Run: headless pygame with SDL's dummy video driver; simulated clock (each Clock.tick advances the game by its frame time, no real sleeping); random seed 0; keys injected as events and as key.get_pressed() state; mouse plan: one left click at the window centre at the start of phase 2, then a move to the lower-right quarter at the start of phase 3.
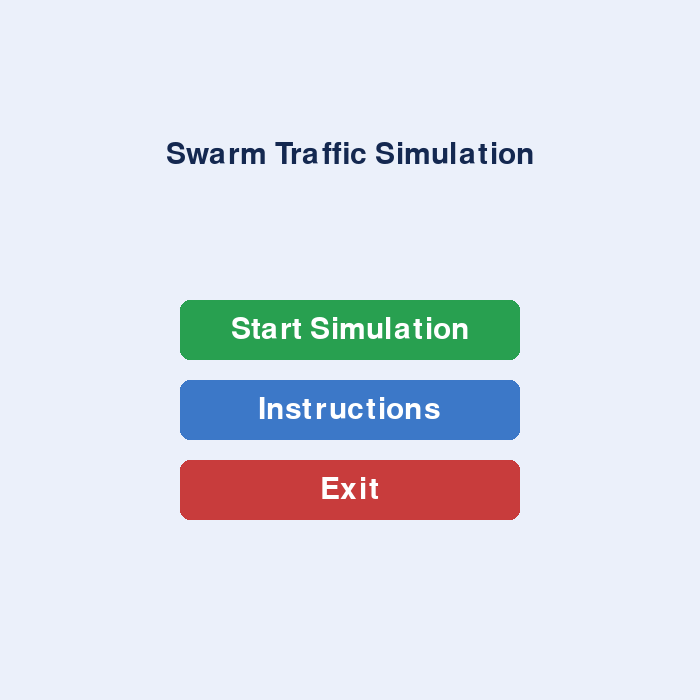
Frame 1 of 4 · flips 1–60 · no input
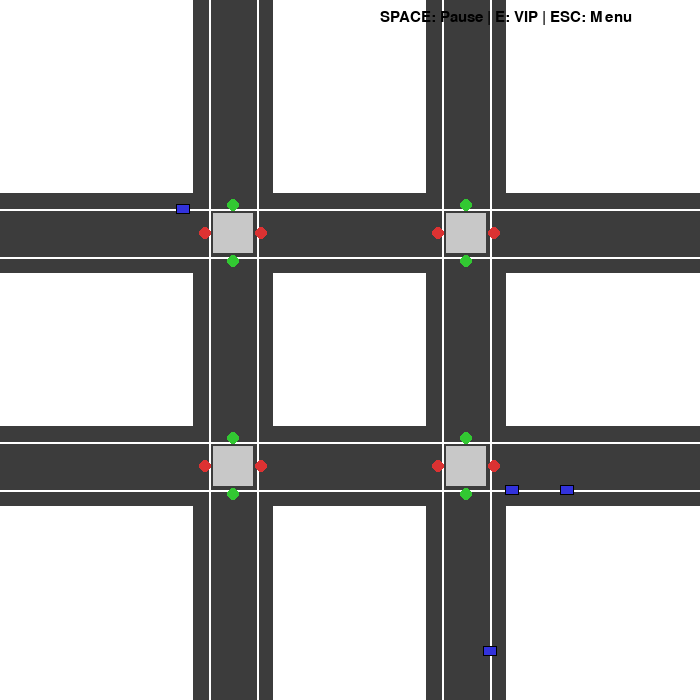
Frame 2 of 4 · flips 61–180 · clicked the window centre · tapped SPACE, RETURN · held RIGHT (→), D
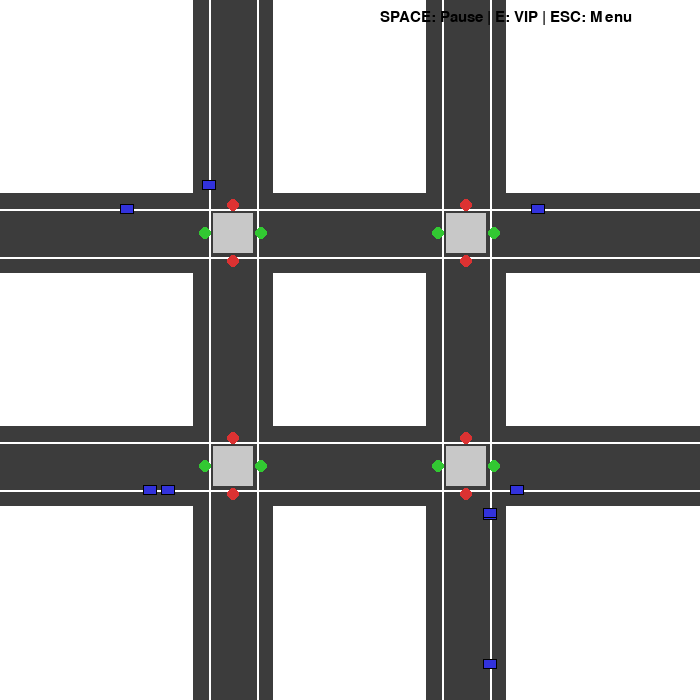
Frame 3 of 4 · flips 181–300 · moved the mouse to the lower-right quarter · held DOWN (↓), S
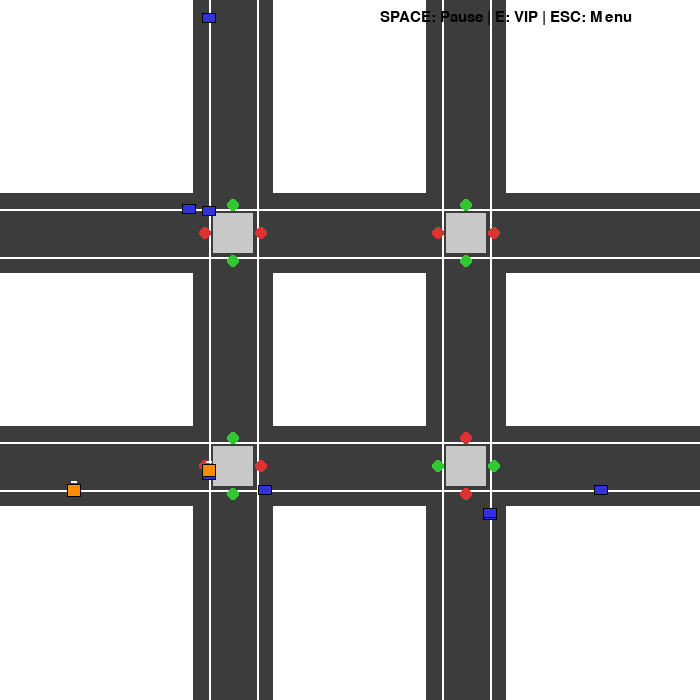
Frame 4 of 4 · flips 301–420 · held LEFT (←), A, UP (↑), W

The pygame program that drew these frames:

import pygame, sys, random, math

class Config:
    FPS = 30
    SCREEN_W = 700
    SCREEN_H = 700
    GRID_ROWS = 2
    GRID_COLS = 2

    VEHICLE_LENGTH = 14
    VEHICLE_WIDTH = 10

    BASE_SPEED_MIN = 90
    BASE_SPEED_MAX = 120
    EMERGENCY_SPEED_MULT = 1.5

    MIN_GREEN = 0.6
    YELLOW_TIME = 0.4
    MAX_GREEN = 4.0

    PREEMPT_RADIUS = 220
    SPAWN_INTERVAL = 0.8
    MAX_VEHICLES = 120
    STOP_DISTANCE = 50

    ROAD_HALF = 40
    LANE_OFFSET = 24

    VIP_PROBABILITY = 0.15

    BLACK = (0, 0, 0)
    WHITE = (255, 255, 255)
    GRAY = (200, 200, 200)
    RED = (220, 50, 50)
    GREEN = (50, 200, 50)
    YELLOW = (240, 200, 0)
    BLUE = (50, 50, 220)
    ORANGE = (255, 140, 0)
    SIREN = (0, 120, 255)
    ROAD = (60, 60, 60)


class Vehicle:
    def __init__(self):
        self.active = False

    def reset(self, pos, direction, speed, emergency, lane_center):
        self.x, self.y = pos
        self.dir = direction
        self.speed = speed * (Config.EMERGENCY_SPEED_MULT if emergency else 1.0)
        self.is_emergency = emergency
        self.lane_center = lane_center
        self.stopped = False
        self.wait_time = 0
        self.active = True

    def deactivate(self):
        self.active = False

    def update(self, dt):
        if self.stopped:
            self.wait_time += dt
            return

        step = self.speed * dt

        if self.dir == 'N':
            self.y -= step
            self.x = self.lane_center
        elif self.dir == 'S':
            self.y += step
            self.x = self.lane_center
        elif self.dir == 'E':
            self.x += step
            self.y = self.lane_center
        elif self.dir == 'W':
            self.x -= step
            self.y = self.lane_center

    def draw(self, surf, t):
        if not self.active:
            return
        w = Config.VEHICLE_WIDTH + 3 if self.is_emergency else Config.VEHICLE_WIDTH
        rect = pygame.Rect(0, 0, Config.VEHICLE_LENGTH, w)
        rect.center = (int(self.x), int(self.y))
        color = Config.ORANGE if self.is_emergency else Config.BLUE
        pygame.draw.rect(surf, color, rect)
        pygame.draw.rect(surf, Config.BLACK, rect, 1)
        if self.is_emergency:
            c = Config.SIREN if int(t * 6) % 2 == 0 else Config.WHITE
            pygame.draw.rect(surf, c, (rect.centerx - 3, rect.top - 3, 6, 2))


class Intersection:
    def __init__(self, center):
        self.center = center
        self.phase = 'NS'
        self.phase_start = 0
        self.yellow = False
        self.yellow_start = 0
        self.preempt_until = 0

    def decide(self, t, pressure):
        if t < self.preempt_until:
            return

        if self.yellow:
            if t - self.yellow_start >= Config.YELLOW_TIME:
                self.yellow = False
                self.phase = 'EW' if self.phase == 'NS' else 'NS'
                self.phase_start = t
            return

        if t - self.phase_start < Config.MIN_GREEN:
            return

        if pressure > 3 or t - self.phase_start > Config.MAX_GREEN:
            self.yellow = True
            self.yellow_start = t

    def preempt(self, t, direction, duration=4.0):
        axis = 'NS' if direction in ('N', 'S') else 'EW'
        self.phase = axis
        self.phase_start = t
        self.preempt_until = t + duration

    def draw(self, surf):
        x, y = self.center
        pygame.draw.rect(surf, Config.GRAY, (x - 20, y - 20, 40, 40))
        offs = {'N': (0, -28), 'S': (0, 28), 'E': (28, 0), 'W': (-28, 0)}
        for d, o in offs.items():
            cx, cy = x + o[0], y + o[1]
            axis = 'NS' if d in ('N', 'S') else 'EW'
            if self.phase == axis and not self.yellow:
                c = Config.GREEN
            elif self.yellow and self.phase == axis:
                c = Config.YELLOW
            else:
                c = Config.RED
            pygame.draw.circle(surf, c, (cx, cy), 6)


class World:
    def __init__(self):
        self.time = 0
        self.vehicles = []
        self.pool = [Vehicle() for _ in range(Config.MAX_VEHICLES)]
        self.spawn_timer = 0

        self.intersections = []
        self.lane_centers_v = []
        self.lane_centers_h = []

        sx = Config.SCREEN_W // (Config.GRID_COLS + 1)
        sy = Config.SCREEN_H // (Config.GRID_ROWS + 1)

        for r in range(Config.GRID_ROWS):
            for c in range(Config.GRID_COLS):
                cx = sx * (c + 1)
                cy = sy * (r + 1)
                self.intersections.append(Intersection((cx, cy)))
                self.lane_centers_v += [cx - Config.LANE_OFFSET, cx + Config.LANE_OFFSET]
                self.lane_centers_h += [cy - Config.LANE_OFFSET, cy + Config.LANE_OFFSET]

    def get_vehicle(self):
        for v in self.pool:
            if not v.active:
                return v
        return None

    def spawn_vehicle(self, forced=False):
        if len(self.vehicles) >= Config.MAX_VEHICLES:
            return

        margin = 20
        side = random.choice(['N', 'S', 'E', 'W'])

        if side == 'N':
            x = min(self.lane_centers_v)
            y = -margin
            d = 'S'
        elif side == 'S':
            x = max(self.lane_centers_v)
            y = Config.SCREEN_H + margin
            d = 'N'
        elif side == 'E':
            x = Config.SCREEN_W + margin
            y = max(self.lane_centers_h)
            d = 'W'
        else:
            x = -margin
            y = min(self.lane_centers_h)
            d = 'E'

        v = self.get_vehicle()
        if not v:
            return

        emergency = forced or random.random() < Config.VIP_PROBABILITY
        speed = random.uniform(Config.BASE_SPEED_MIN, Config.BASE_SPEED_MAX)
        lane_center = x if d in ('N', 'S') else y

        v.reset((x, y), d, speed, emergency, lane_center)
        self.vehicles.append(v)

    def find_intersection(self, v):
        best, bestd = None, 1e9
        for inter in self.intersections:
            ix, iy = inter.center
            if v.dir == 'N' and iy < v.y and abs(ix - v.x) < Config.ROAD_HALF:
                d = v.y - iy
            elif v.dir == 'S' and iy > v.y and abs(ix - v.x) < Config.ROAD_HALF:
                d = iy - v.y
            elif v.dir == 'E' and ix > v.x and abs(iy - v.y) < Config.ROAD_HALF:
                d = ix - v.x
            elif v.dir == 'W' and ix < v.x and abs(iy - v.y) < Config.ROAD_HALF:
                d = v.x - ix
            else:
                continue
            if d < bestd:
                best, bestd = inter, d
        return best, bestd

    def update(self, dt):
        self.time += dt
        self.spawn_timer += dt

        if self.spawn_timer >= Config.SPAWN_INTERVAL:
            self.spawn_timer = 0
            self.spawn_vehicle()

        for v in list(self.vehicles):
            if v.x < -200 or v.x > Config.SCREEN_W + 200 or v.y < -200 or v.y > Config.SCREEN_H + 200:
                v.deactivate()
                self.vehicles.remove(v)
                continue

            inter, dist = self.find_intersection(v)
            must_stop = False

            if inter and dist < Config.STOP_DISTANCE and not v.is_emergency:
                axis = 'NS' if v.dir in ('N', 'S') else 'EW'
                if inter.phase != axis or inter.yellow:
                    must_stop = True

            if v.is_emergency and inter and dist < Config.PREEMPT_RADIUS:
                inter.preempt(self.time, v.dir)

            v.stopped = must_stop
            v.update(dt)

        for inter in self.intersections:
            nearby = [v for v in self.vehicles
                      if math.hypot(v.x - inter.center[0], v.y - inter.center[1]) < 80]
            inter.decide(self.time, len(nearby))

    def draw(self, surf):
        surf.fill(Config.WHITE)

        for inter in self.intersections:
            cx, cy = inter.center
            pygame.draw.rect(surf, Config.ROAD,
                             (cx - Config.ROAD_HALF, 0,
                              Config.ROAD_HALF * 2, Config.SCREEN_H))
            pygame.draw.rect(surf, Config.ROAD,
                             (0, cy - Config.ROAD_HALF,
                              Config.SCREEN_W, Config.ROAD_HALF * 2))

        for x in self.lane_centers_v:
            pygame.draw.line(surf, Config.WHITE, (x, 0), (x, Config.SCREEN_H), 2)
        for y in self.lane_centers_h:
            pygame.draw.line(surf, Config.WHITE, (0, y), (Config.SCREEN_W, y), 2)

        for inter in self.intersections:
            inter.draw(surf)

        for v in self.vehicles:
            v.draw(surf, self.time)


MENU, INSTRUCTIONS, RUNNING = 0, 1, 2

pygame.init()
screen = pygame.display.set_mode((Config.SCREEN_W, Config.SCREEN_H))
pygame.display.set_caption("Swarm Traffic Simulation — Direction Locked Lanes")
clock = pygame.time.Clock()
font = pygame.font.SysFont(None, 22)
bigfont = pygame.font.SysFont(None, 44)


def draw_button(surf, txt, rect, base, hover, is_hover):
    color = hover if is_hover else base
    pygame.draw.rect(surf, color, rect, border_radius=10)
    label = bigfont.render(txt, True, Config.WHITE)
    surf.blit(label, (rect.x + (rect.w - label.get_width()) // 2,
                      rect.y + (rect.h - label.get_height()) // 2))


def draw_menu():
    screen.fill((235, 240, 250))
    title = bigfont.render("Swarm Traffic Simulation", True, (20, 40, 80))
    screen.blit(title, (Config.SCREEN_W // 2 - title.get_width() // 2, 140))
    mx, my = pygame.mouse.get_pos()
    buttons = [
        ("Start Simulation", pygame.Rect(Config.SCREEN_W // 2 - 170, 300, 340, 60), (40, 160, 80), (70, 190, 110)),
        ("Instructions", pygame.Rect(Config.SCREEN_W // 2 - 170, 380, 340, 60), (60, 120, 200), (100, 150, 240)),
        ("Exit", pygame.Rect(Config.SCREEN_W // 2 - 170, 460, 340, 60), (200, 60, 60), (240, 120, 120))
    ]
    for label, rect, base, hover in buttons:
        draw_button(screen, label, rect, base, hover, rect.collidepoint((mx, my)))
    return buttons


def draw_instructions():
    screen.fill((250, 250, 240))
    lines = [
        "Instructions:",
        "SPACE - Pause / Resume",
        "E - Spawn VIP Vehicle",
        "ESC - Return to Menu",
        "",
        "Each road has one incoming and one outgoing lane."
    ]
    y = 160
    for line in lines:
        screen.blit(font.render(line, True, (20, 30, 60)), (160, y))
        y += 36


def main():
    state = MENU
    world = None
    paused = False

    while True:
        dt = clock.tick(Config.FPS) / 1000.0

        for e in pygame.event.get():
            if e.type == pygame.QUIT:
                pygame.quit()
                sys.exit()

            if e.type == pygame.KEYDOWN:
                if state == RUNNING:
                    if e.key == pygame.K_SPACE:
                        paused = not paused
                    elif e.key == pygame.K_e:
                        world.spawn_vehicle(True)
                    elif e.key == pygame.K_ESCAPE:
                        state = MENU
                elif state == INSTRUCTIONS and e.key == pygame.K_ESCAPE:
                    state = MENU

            if e.type == pygame.MOUSEBUTTONDOWN and state == MENU:
                mx, my = pygame.mouse.get_pos()
                buttons = draw_menu()
                if buttons[0][1].collidepoint((mx, my)):
                    world = World()
                    paused = False
                    state = RUNNING
                elif buttons[1][1].collidepoint((mx, my)):
                    state = INSTRUCTIONS
                elif buttons[2][1].collidepoint((mx, my)):
                    pygame.quit()
                    sys.exit()

        if state == MENU:
            draw_menu()
        elif state == INSTRUCTIONS:
            draw_instructions()
        elif state == RUNNING:
            if not paused:
                world.update(dt)
            world.draw(screen)
            screen.blit(font.render("SPACE: Pause | E: VIP | ESC: Menu",
                                     True, Config.BLACK),
                        (Config.SCREEN_W - 320, 10))

        pygame.display.flip()


if __name__ == "__main__":
    main()
